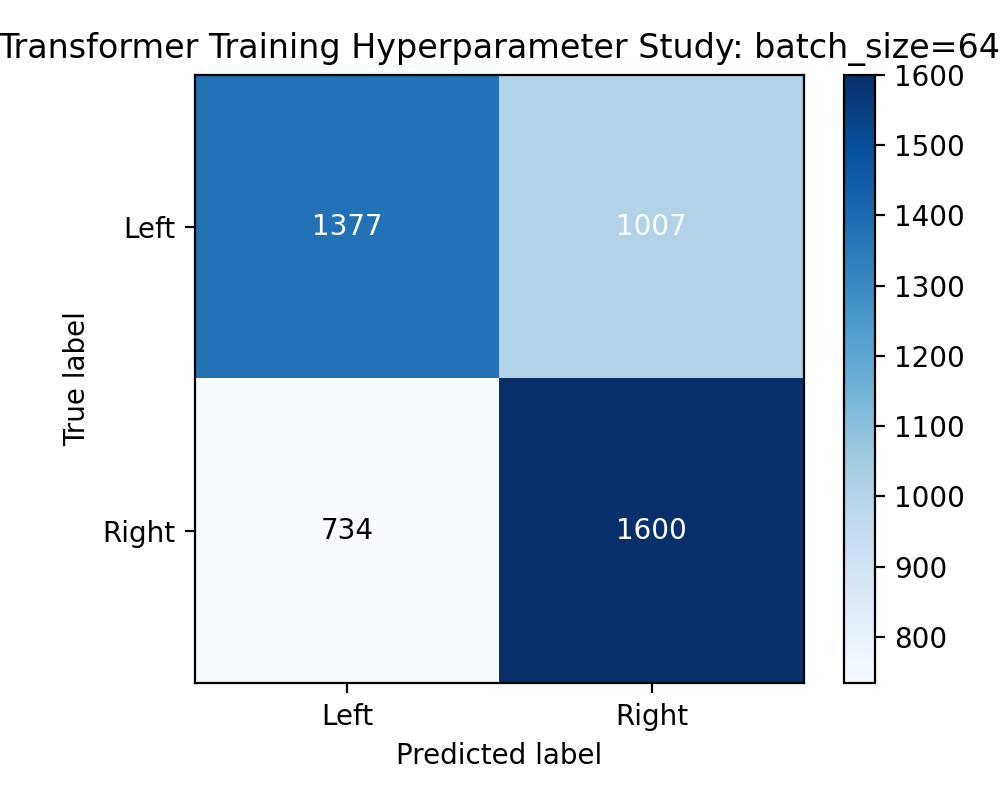

Source data for this figure (header and first rows):
1377, 1007
734, 1600
